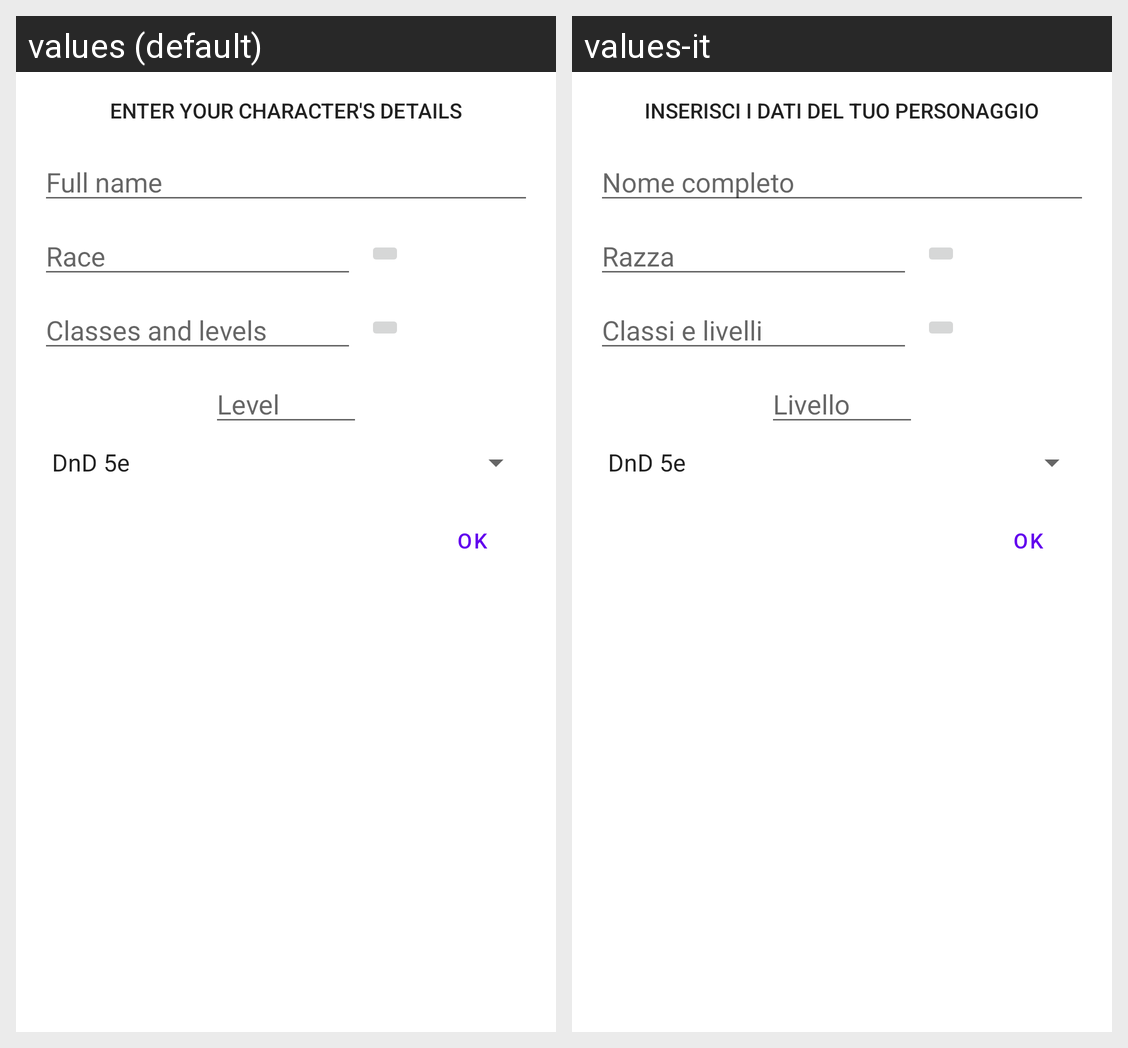

For this localized Android screen grid, give each drawn string resource with its value in every locale shown.
Android screen res/layout/newcharacter.xml rendered under 2 locales, left to right: values (default), values-it. Device: Nexus 5 (rendered at 1080×1920; each locale shown at half size, 540×960, under a caption strip naming it); theme Theme.TabletopCharacterSheet.
Strings drawn on this screen, with the default value and each locale's value (text and hints the layout hard-codes, and strings that could not be matched under every locale, appear in the picture but are not listed):

inseriscidatinuovo
  values: Enter your character's details
  values-it: Inserisci i dati del tuo personaggio

nome_e_cognome
  values: Full name
  values-it: Nome completo

classi_e_livelli
  values: Classes and levels
  values-it: Classi e livelli

razza
  values: Race
  values-it: Razza

livello_totale
  values: Level
  values-it: Livello

ok
  values: OK
  values-it: OK
